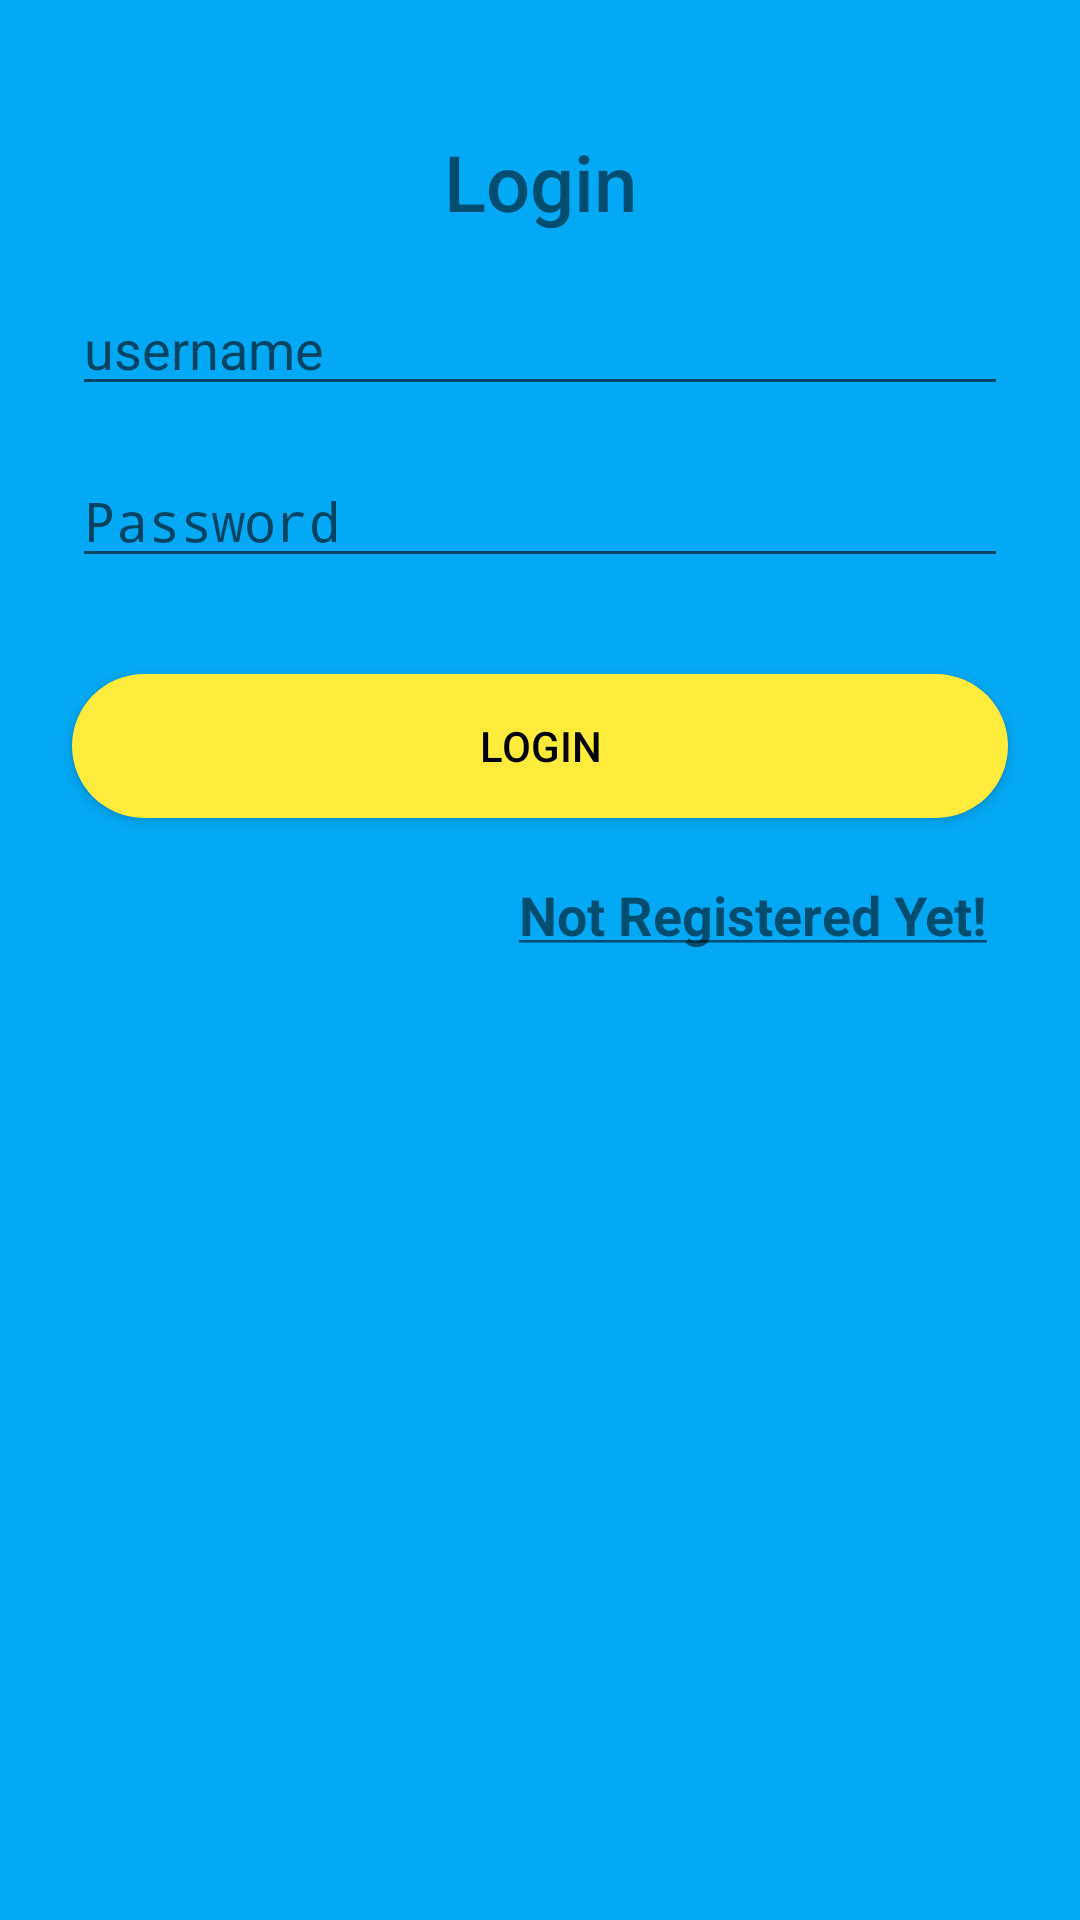

This screen was rendered from an Android layout file. Write that file and the resources it references.
<!-- AndroidManifest.xml: activity theme NoActionbar_AppTheme -->
<!-- res/layout/activity_log_in.xml -->
<?xml version="1.0" encoding="utf-8"?>
<androidx.constraintlayout.widget.ConstraintLayout xmlns:android="http://schemas.android.com/apk/res/android"
    xmlns:app="http://schemas.android.com/apk/res-auto"
    xmlns:tools="http://schemas.android.com/tools"
    android:layout_width="match_parent"
    android:layout_height="match_parent"
    android:background="@drawable/backgrounds"
    tools:context=".LogInActivity">

    <TextView
        android:id="@+id/textView3"
        android:layout_width="wrap_content"
        android:layout_height="wrap_content"
        android:layout_marginTop="43dp"
        android:text="Login"
        android:textFontWeight="@android:integer/config_longAnimTime"
        android:textSize="26sp"
        android:textStyle="bold"
        app:layout_constraintEnd_toEndOf="parent"
        app:layout_constraintStart_toStartOf="parent"
        app:layout_constraintTop_toTopOf="parent" />

    <EditText
        android:id="@+id/username"
        android:layout_width="0dp"
        android:layout_height="wrap_content"
        android:layout_marginStart="24dp"
        android:layout_marginTop="16dp"
        android:layout_marginEnd="24dp"
        android:ems="10"
        android:hint="username"
        android:inputType="textPersonName"
        app:layout_constraintEnd_toEndOf="parent"
        app:layout_constraintStart_toStartOf="parent"
        app:layout_constraintTop_toBottomOf="@+id/textView3" />

    <EditText
        android:id="@+id/password"
        android:layout_width="0dp"
        android:layout_height="wrap_content"
        android:layout_marginStart="24dp"
        android:layout_marginTop="16dp"
        android:layout_marginEnd="24dp"
        android:ems="10"
        android:hint="Password"
        android:inputType="textPassword"
        app:layout_constraintEnd_toEndOf="parent"
        app:layout_constraintStart_toStartOf="parent"
        app:layout_constraintTop_toBottomOf="@+id/username" />

    <Button
        android:id="@+id/btnLogin"
        android:layout_width="0dp"
        android:layout_height="wrap_content"
        android:layout_marginStart="24dp"
        android:layout_marginTop="32dp"
        android:layout_marginEnd="24dp"
        android:background="@drawable/buttons"
        android:text="Login"
        android:textColor="@android:color/black"
        app:layout_constraintEnd_toEndOf="parent"
        app:layout_constraintStart_toStartOf="parent"
        app:layout_constraintTop_toBottomOf="@+id/password" />

    <TextView
        android:id="@+id/txtRegister"
        android:layout_width="wrap_content"
        android:layout_height="wrap_content"
        android:layout_marginTop="20dp"
        android:layout_marginEnd="31dp"
        android:text="@string/register"
        android:textSize="18sp"
        android:textStyle="bold"
        app:layout_constraintEnd_toEndOf="parent"
        app:layout_constraintTop_toBottomOf="@+id/btnLogin" />
</androidx.constraintlayout.widget.ConstraintLayout>
<!-- resources referenced by this layout -->
<resources>
  <!-- drawable backgrounds (drawable) -->
  <?xml version="1.0" encoding="utf-8"?>
  <shape
      xmlns:android="http://schemas.android.com/apk/res/android"
      android:shape="rectangle">
          <solid android:color="#03A9F4"/>
  </shape>
  <!-- drawable buttons (drawable) -->
  <?xml version="1.0" encoding="utf-8"?>
  <shape
      xmlns:android="http://schemas.android.com/apk/res/android"
      android:shape="rectangle">
          <solid android:color="#FFEB3B"/>
          <corners android:radius="50dp"/>
  </shape>
  <string name="register"><u>Not Registered Yet!</u></string>
  <style name="NoActionbar_AppTheme" parent="Theme.AppCompat.Light.NoActionBar" />
</resources>
